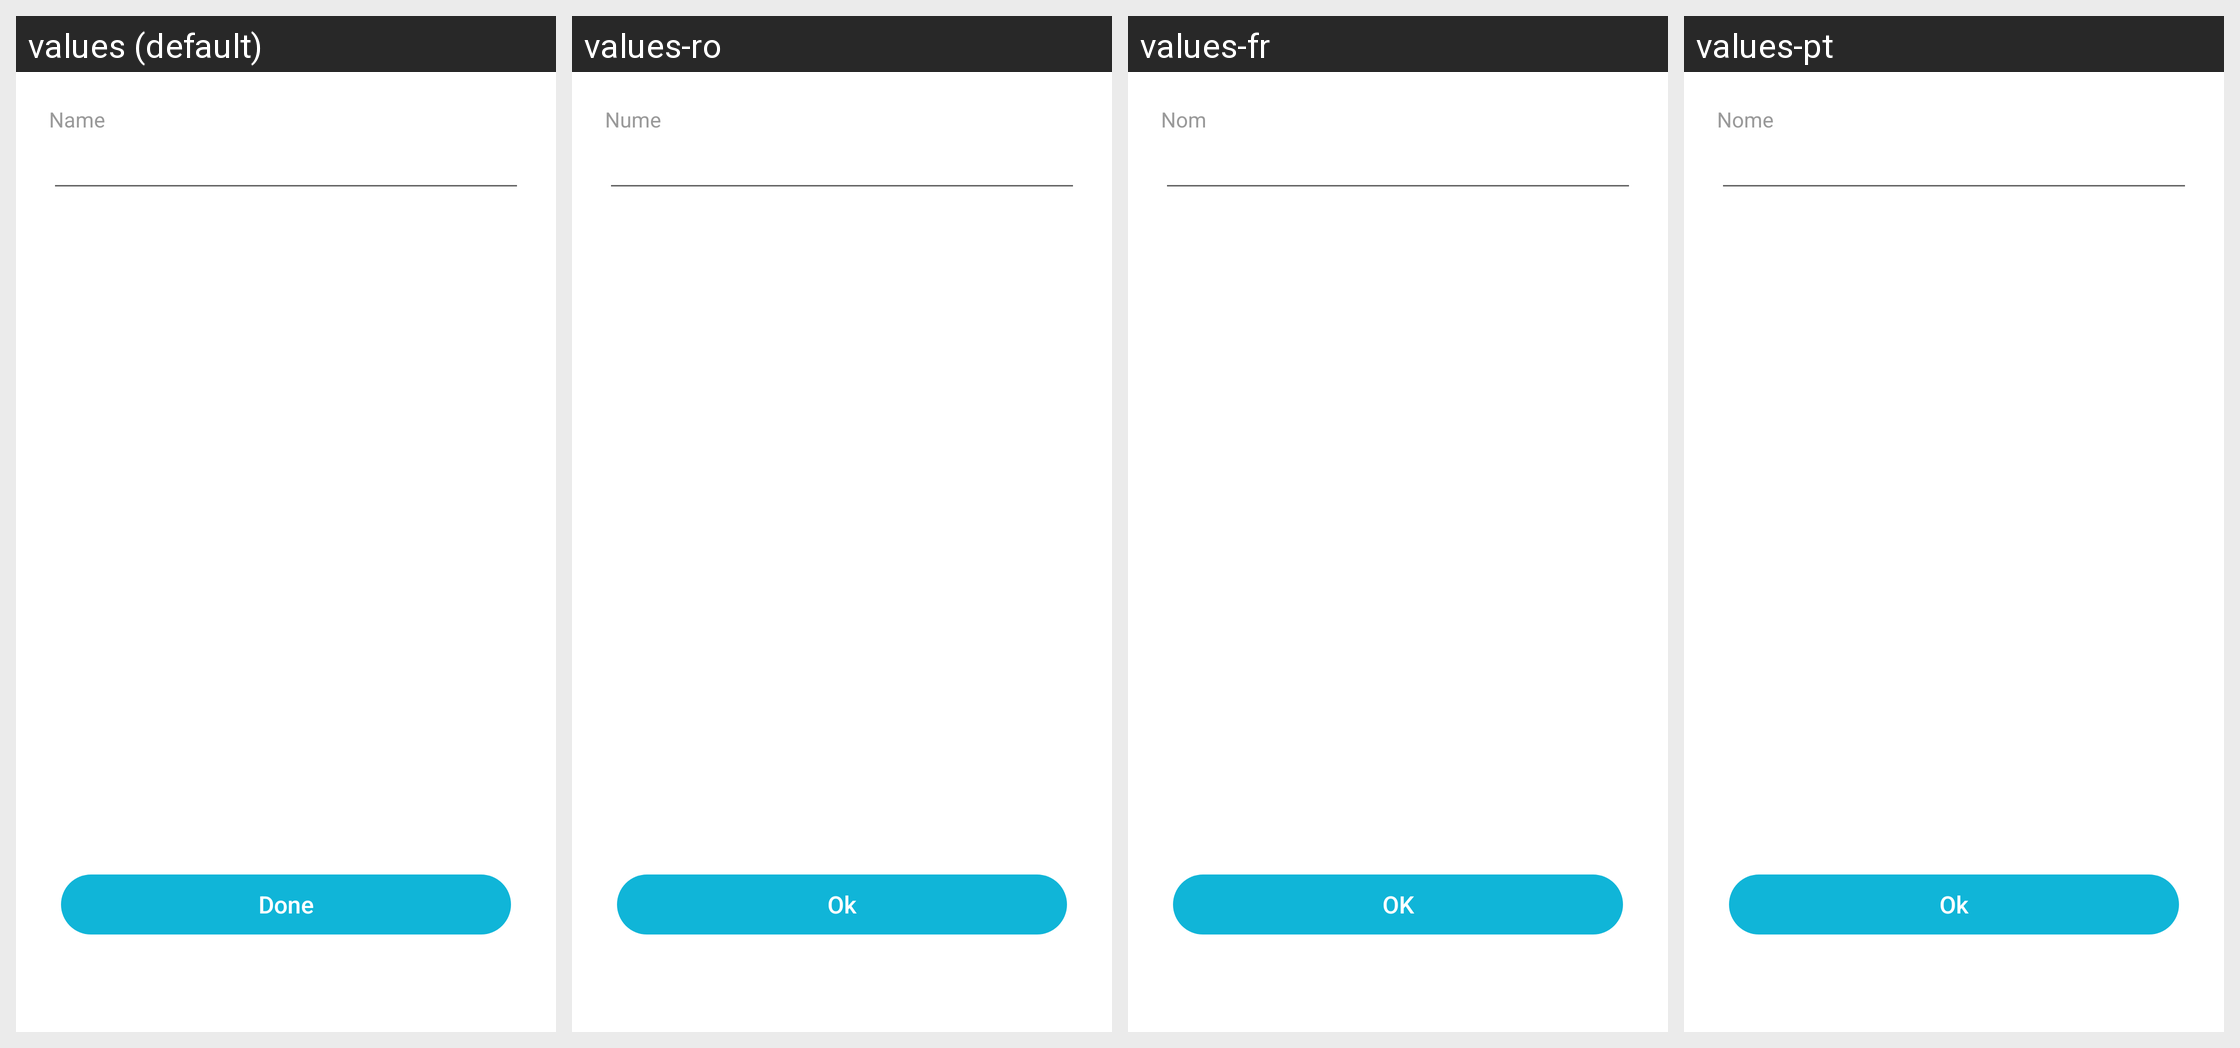

Here is an Android app screen in its default locale and in the app's own translations. Write out the translated-string differences for the strings that appear on this screen.
Android screen res/layout/activity_interface_settings.xml rendered under 4 locales, left to right: values (default), values-ro, values-fr, values-pt. Device: Nexus 5 (rendered at 1080×1920; each locale shown at half size, 540×960, under a caption strip naming it); theme Theme.Muzzley.Light.
Strings drawn on this screen, with the default value and each locale's value (text and hints the layout hard-codes, and strings that could not be matched under every locale, appear in the picture but are not listed):

mobile_name
  values: Name
  values-ro: Nume
  values-fr: Nom
  values-pt: Nome

mobile_done
  values: Done
  values-ro: Ok
  values-fr: OK
  values-pt: Ok
